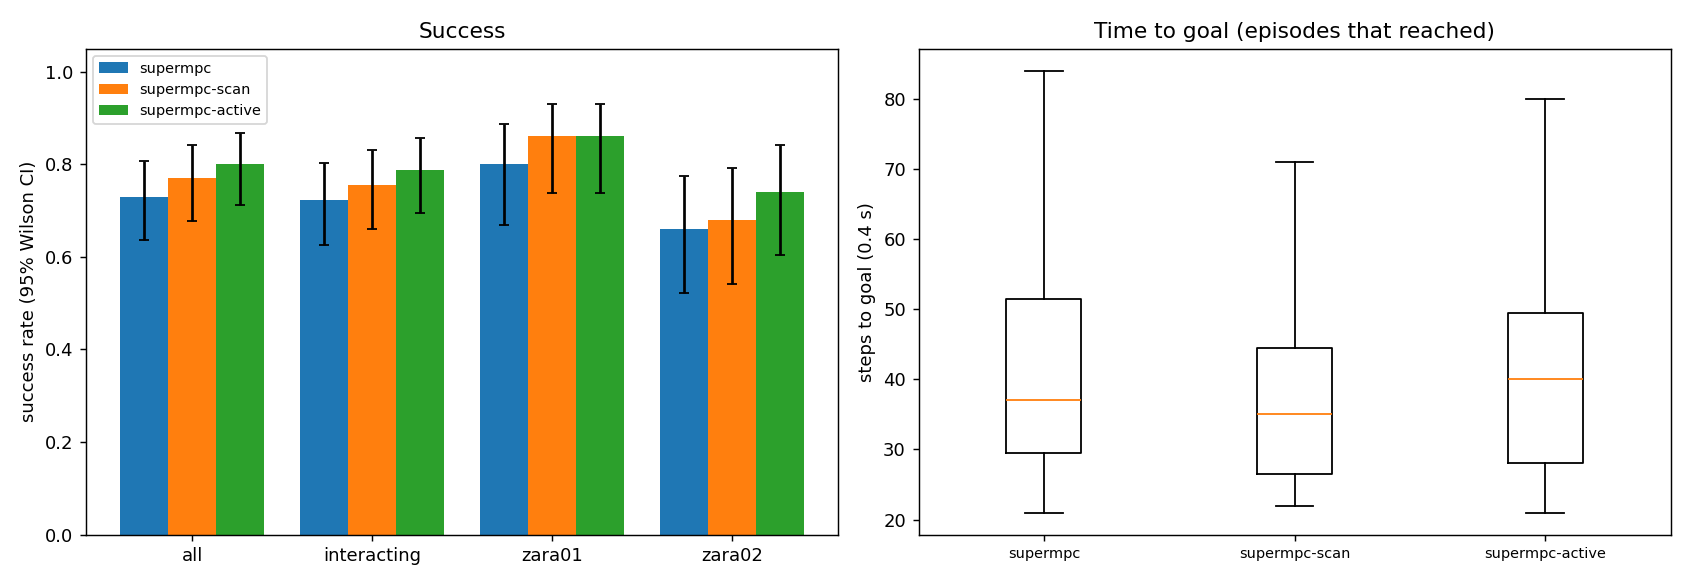

Values plotted in this chart, from the file beside it:
scene, episode, frame, start_x, start_y, goal_x, goal_y, path_peds, surge, planner, success, reached, collisions, coll_tracked, coll_untracked, coll_stopped, steps, min_clearance, coverage, solve_ms, failures, slack_steps, unseen_slack_steps
zara01, 0, 4131, 5.0, 15.7, -7.0, 15.7, 4, 0, supermpc, 1, 1, 0, 0, 0, 0, 24, 0.8809, 0.0, 26.17, 0, 0, 14
zara01, 2, 7411, 5.0, 14.97, -7.0, 14.97, 9, 0, supermpc, 1, 1, 0, 0, 0, 0, 21, 1.077, 0.9115, 39.11, 0, 5, 14
zara01, 0, 4131, 5.0, 15.7, -7.0, 15.7, 4, 0, supermpc-scan, 1, 1, 0, 0, 0, 0, 28, 1.987, 0.5652, 35.37, 0, 8, 15
zara01, 2, 7411, 5.0, 14.97, -7.0, 14.97, 9, 0, supermpc-scan, 1, 1, 0, 0, 0, 0, 22, 1.198, 0.6569, 41.57, 0, 1, 10
zara01, 3, 3711, 5.0, 13.3, -7.0, 13.3, 9, 0, supermpc, 1, 1, 0, 0, 0, 0, 47, 2.121, 0.2609, 39.24, 0, 2, 25
zara01, 1, 4451, 5.0, 15.69, -7.0, 15.69, 7, 0, supermpc-scan, 1, 1, 0, 0, 0, 0, 48, 0.5362, 0.8387, 43.16, 0, 6, 27
zara01, 3, 3711, 5.0, 13.3, -7.0, 13.3, 9, 0, supermpc-scan, 1, 1, 0, 0, 0, 0, 39, 0.6364, 0.9633, 55.72, 0, 6, 24
zara01, 2, 7411, 5.0, 14.97, -7.0, 14.97, 9, 0, supermpc-active, 1, 1, 0, 0, 0, 0, 21, 1.062, 0.9115, 119, 0, 1, 6
zara01, 1, 4451, 5.0, 15.69, -7.0, 15.69, 7, 0, supermpc-active, 1, 1, 0, 0, 0, 0, 26, 0.5371, 0.8214, 93.74, 0, 0, 13
zara01, 4, 7381, 5.0, 13.23, -7.0, 13.23, 7, 0, supermpc-scan, 1, 1, 0, 0, 0, 0, 35, 0.5301, 0.932, 51.53, 0, 9, 20
zara01, 5, 6451, 5.0, 14.73, -7.0, 14.73, 12, 0, supermpc-scan, 1, 1, 0, 0, 0, 0, 24, 1.236, 0.4897, 38.07, 0, 2, 12
zara01, 1, 4451, 5.0, 15.69, -7.0, 15.69, 7, 0, supermpc, 0, 1, 5, 1, 4, 0, 78, -0.4715, 0.5347, 48.94, 0, 21, 61
zara01, 6, 1231, 5.0, 10.8, -7.0, 10.8, 6, 0, supermpc, 0, 1, 2, 2, 0, 0, 34, -0.2124, 0.8, 43.24, 0, 9, 16
zara01, 7, 3961, 5.0, 11.22, -7.0, 11.22, 0, 0, supermpc, 1, 1, 0, 0, 0, 0, 30, 7.46, nan, 27.34, 0, 0, 25
zara01, 4, 7381, 5.0, 13.23, -7.0, 13.23, 7, 0, supermpc, 1, 1, 0, 0, 0, 0, 83, 1.15, 0.5058, 40.9, 0, 6, 60
zara01, 7, 3961, 5.0, 11.22, -7.0, 11.22, 0, 0, supermpc-scan, 1, 1, 0, 0, 0, 0, 30, 7.46, nan, 25.61, 0, 0, 21
zara01, 6, 1231, 5.0, 10.8, -7.0, 10.8, 6, 0, supermpc-scan, 1, 1, 0, 0, 0, 0, 45, 2.455, 1.0, 31.67, 0, 1, 14
zara01, 4, 7381, 5.0, 13.23, -7.0, 13.23, 7, 0, supermpc-active, 1, 1, 0, 0, 0, 0, 40, 0.6258, 0.4868, 108.9, 0, 0, 30
zara01, 5, 6451, 5.0, 14.73, -7.0, 14.73, 12, 0, supermpc, 0, 0, 0, 0, 0, 0, 90, 0.1834, 0.4667, 44.14, 0, 5, 72
zara01, 5, 6451, 5.0, 14.73, -7.0, 14.73, 12, 0, supermpc-active, 1, 1, 0, 0, 0, 0, 27, 1.583, 0.8814, 121.8, 0, 9, 16
zara01, 8, 361, 5.0, 11.68, -7.0, 11.68, 6, 0, supermpc-scan, 1, 1, 0, 0, 0, 0, 28, 0.5219, 1.0, 35.15, 0, 0, 16
zara01, 8, 361, 5.0, 11.68, -7.0, 11.68, 6, 0, supermpc, 1, 1, 0, 0, 0, 0, 41, 0.8886, 1.0, 32.18, 0, 2, 21
zara01, 7, 3961, 5.0, 11.22, -7.0, 11.22, 0, 0, supermpc-active, 1, 1, 0, 0, 0, 0, 31, 7.46, nan, 69.3, 0, 0, 15
zara01, 0, 4131, 5.0, 15.7, -7.0, 15.7, 4, 0, supermpc-active, 0, 0, 0, 0, 0, 0, 90, 1.036, 0.8077, 84.28, 0, 17, 19
zara01, 10, 961, 5.0, 13.25, -7.0, 13.25, 6, 0, supermpc, 1, 1, 0, 0, 0, 0, 28, 0.9257, 0.575, 36.44, 0, 0, 14
zara01, 6, 1231, 5.0, 10.8, -7.0, 10.8, 6, 0, supermpc-active, 1, 1, 0, 0, 0, 0, 40, 0.05167, 1.0, 98.6, 0, 5, 20
zara01, 11, 6211, -7.0, 10.96, 5.0, 10.96, 8, 0, supermpc, 1, 1, 0, 0, 0, 0, 31, 1.098, 1.0, 37.41, 0, 0, 17
zara01, 8, 361, 5.0, 11.68, -7.0, 11.68, 6, 0, supermpc-active, 1, 1, 0, 0, 0, 0, 30, 1.069, 0.5392, 79.75, 0, 0, 15
zara01, 10, 961, 5.0, 13.25, -7.0, 13.25, 6, 0, supermpc-scan, 1, 1, 0, 0, 0, 0, 44, 1.58, 0.9074, 37.68, 0, 2, 23
zara01, 11, 6211, -7.0, 10.96, 5.0, 10.96, 8, 0, supermpc-scan, 1, 1, 0, 0, 0, 0, 33, 0.9991, 1.0, 36.57, 0, 0, 20
zara01, 9, 6431, -7.0, 15.88, 5.0, 15.88, 12, 0, supermpc, 1, 1, 0, 0, 0, 0, 73, 0.1303, 0.5906, 44.19, 0, 8, 43
zara01, 3, 3711, 5.0, 13.3, -7.0, 13.3, 9, 0, supermpc-active, 1, 1, 0, 0, 0, 0, 72, 0.6491, 0.9506, 152.6, 0, 1, 45
zara01, 9, 6431, -7.0, 15.88, 5.0, 15.88, 12, 0, supermpc-scan, 0, 0, 0, 0, 0, 0, 90, 0.03458, 0.4203, 37.35, 0, 4, 65
zara01, 13, 4481, -7.0, 14.66, 5.0, 14.66, 6, 0, supermpc, 1, 1, 0, 0, 0, 0, 24, 0.5058, 1.0, 39.12, 0, 0, 9
zara01, 12, 3691, -7.0, 10.7, 5.0, 10.7, 9, 0, supermpc, 1, 1, 0, 0, 0, 0, 36, 0.4429, 0.9136, 53.72, 0, 3, 20
zara01, 11, 6211, -7.0, 10.96, 5.0, 10.96, 8, 0, supermpc-active, 1, 1, 0, 0, 0, 0, 27, 0.4779, 0.7857, 77.71, 0, 0, 11
zara01, 13, 4481, -7.0, 14.66, 5.0, 14.66, 6, 0, supermpc-scan, 1, 1, 0, 0, 0, 0, 35, 2.408, 1.0, 35.72, 0, 2, 10
zara01, 12, 3691, -7.0, 10.7, 5.0, 10.7, 9, 0, supermpc-scan, 1, 1, 0, 0, 0, 0, 51, 0.2633, 0.5023, 56.1, 0, 14, 32
zara01, 16, 3991, -7.0, 15.12, 5.0, 15.12, 5, 0, supermpc, 1, 1, 0, 0, 0, 0, 36, 0.7047, 0.8939, 35.32, 0, 0, 11
zara01, 9, 6431, -7.0, 15.88, 5.0, 15.88, 12, 0, supermpc-active, 1, 1, 0, 0, 0, 0, 62, 0.5865, 0.8939, 95.38, 0, 10, 34
zara01, 16, 3991, -7.0, 15.12, 5.0, 15.12, 5, 0, supermpc-scan, 1, 1, 0, 0, 0, 0, 31, 0.7047, 0.9074, 33.19, 0, 0, 8
zara01, 15, 7811, 5.0, 12.76, -7.0, 12.76, 5, 0, supermpc-scan, 1, 1, 0, 0, 0, 0, 48, 1.396, 0.901, 42.48, 0, 5, 25
zara01, 14, 6611, -7.0, 10.24, 5.0, 10.24, 11, 0, supermpc, 1, 1, 0, 0, 0, 0, 85, 0.8154, 0.7722, 42.29, 0, 9, 39
zara01, 15, 7811, 5.0, 12.76, -7.0, 12.76, 5, 0, supermpc, 0, 0, 0, 0, 0, 0, 90, 0.1883, 0.625, 33.69, 0, 9, 69
zara01, 14, 6611, -7.0, 10.24, 5.0, 10.24, 11, 0, supermpc-active, 1, 1, 0, 0, 0, 0, 43, 0.8052, 0.5783, 83.24, 0, 0, 15
zara01, 14, 6611, -7.0, 10.24, 5.0, 10.24, 11, 0, supermpc-scan, 0, 0, 0, 0, 0, 0, 90, 0.3111, 0.549, 44.51, 0, 6, 51
zara01, 18, 5031, -7.0, 13.07, 5.0, 13.07, 10, 0, supermpc, 1, 1, 0, 0, 0, 0, 26, 3.042, 0.0, 26.2, 0, 0, 12
zara01, 17, 5521, -7.0, 11.56, 5.0, 11.56, 9, 0, supermpc, 1, 1, 0, 0, 0, 0, 43, 1.33, 0.6154, 40.1, 0, 3, 18
zara01, 17, 5521, -7.0, 11.56, 5.0, 11.56, 9, 0, supermpc-scan, 1, 1, 0, 0, 0, 0, 35, 0.3451, 0.7298, 51.52, 0, 3, 18
zara01, 18, 5031, -7.0, 13.07, 5.0, 13.07, 10, 0, supermpc-scan, 1, 1, 0, 0, 0, 0, 26, 2.998, 1.0, 32.55, 0, 1, 13
zara01, 12, 3691, -7.0, 10.7, 5.0, 10.7, 9, 0, supermpc-active, 1, 1, 0, 0, 0, 0, 47, 0.05869, 1.0, 163.2, 0, 7, 28
zara01, 13, 4481, -7.0, 14.66, 5.0, 14.66, 6, 0, supermpc-active, 0, 1, 1, 1, 0, 0, 55, -0.09545, 0.994, 117.9, 0, 12, 37
zara01, 10, 961, 5.0, 13.25, -7.0, 13.25, 6, 0, supermpc-active, 1, 1, 0, 0, 0, 0, 80, 1.888, 0.6795, 128, 0, 2, 48
zara01, 16, 3991, -7.0, 15.12, 5.0, 15.12, 5, 0, supermpc-active, 1, 1, 0, 0, 0, 0, 33, 0.7047, 0.9074, 77.81, 0, 0, 10
zara01, 19, 4431, -7.0, 10.89, 5.0, 10.89, 7, 0, supermpc-scan, 1, 1, 0, 0, 0, 0, 33, 1.622, 0.4778, 43.71, 0, 0, 11
zara01, 19, 4431, -7.0, 10.89, 5.0, 10.89, 7, 0, supermpc, 1, 1, 0, 0, 0, 0, 36, 0.3381, 0.82, 46.8, 0, 1, 23
zara01, 15, 7811, 5.0, 12.76, -7.0, 12.76, 5, 0, supermpc-active, 1, 1, 0, 0, 0, 0, 48, 0.8066, 0.8426, 128.7, 0, 2, 40
zara01, 18, 5031, -7.0, 13.07, 5.0, 13.07, 10, 0, supermpc-active, 1, 1, 0, 0, 0, 0, 26, 2.584, 0.7778, 74.81, 0, 1, 13
zara01, 20, 771, 5.0, 14.72, -7.0, 14.72, 5, 0, supermpc-scan, 1, 1, 0, 0, 0, 0, 40, 0.8808, 0.6991, 37.86, 0, 3, 15
zara01, 20, 771, 5.0, 14.72, -7.0, 14.72, 5, 0, supermpc, 0, 1, 1, 1, 0, 0, 47, -0.3394, 0.5949, 46.4, 0, 13, 28
... 240 more rows
